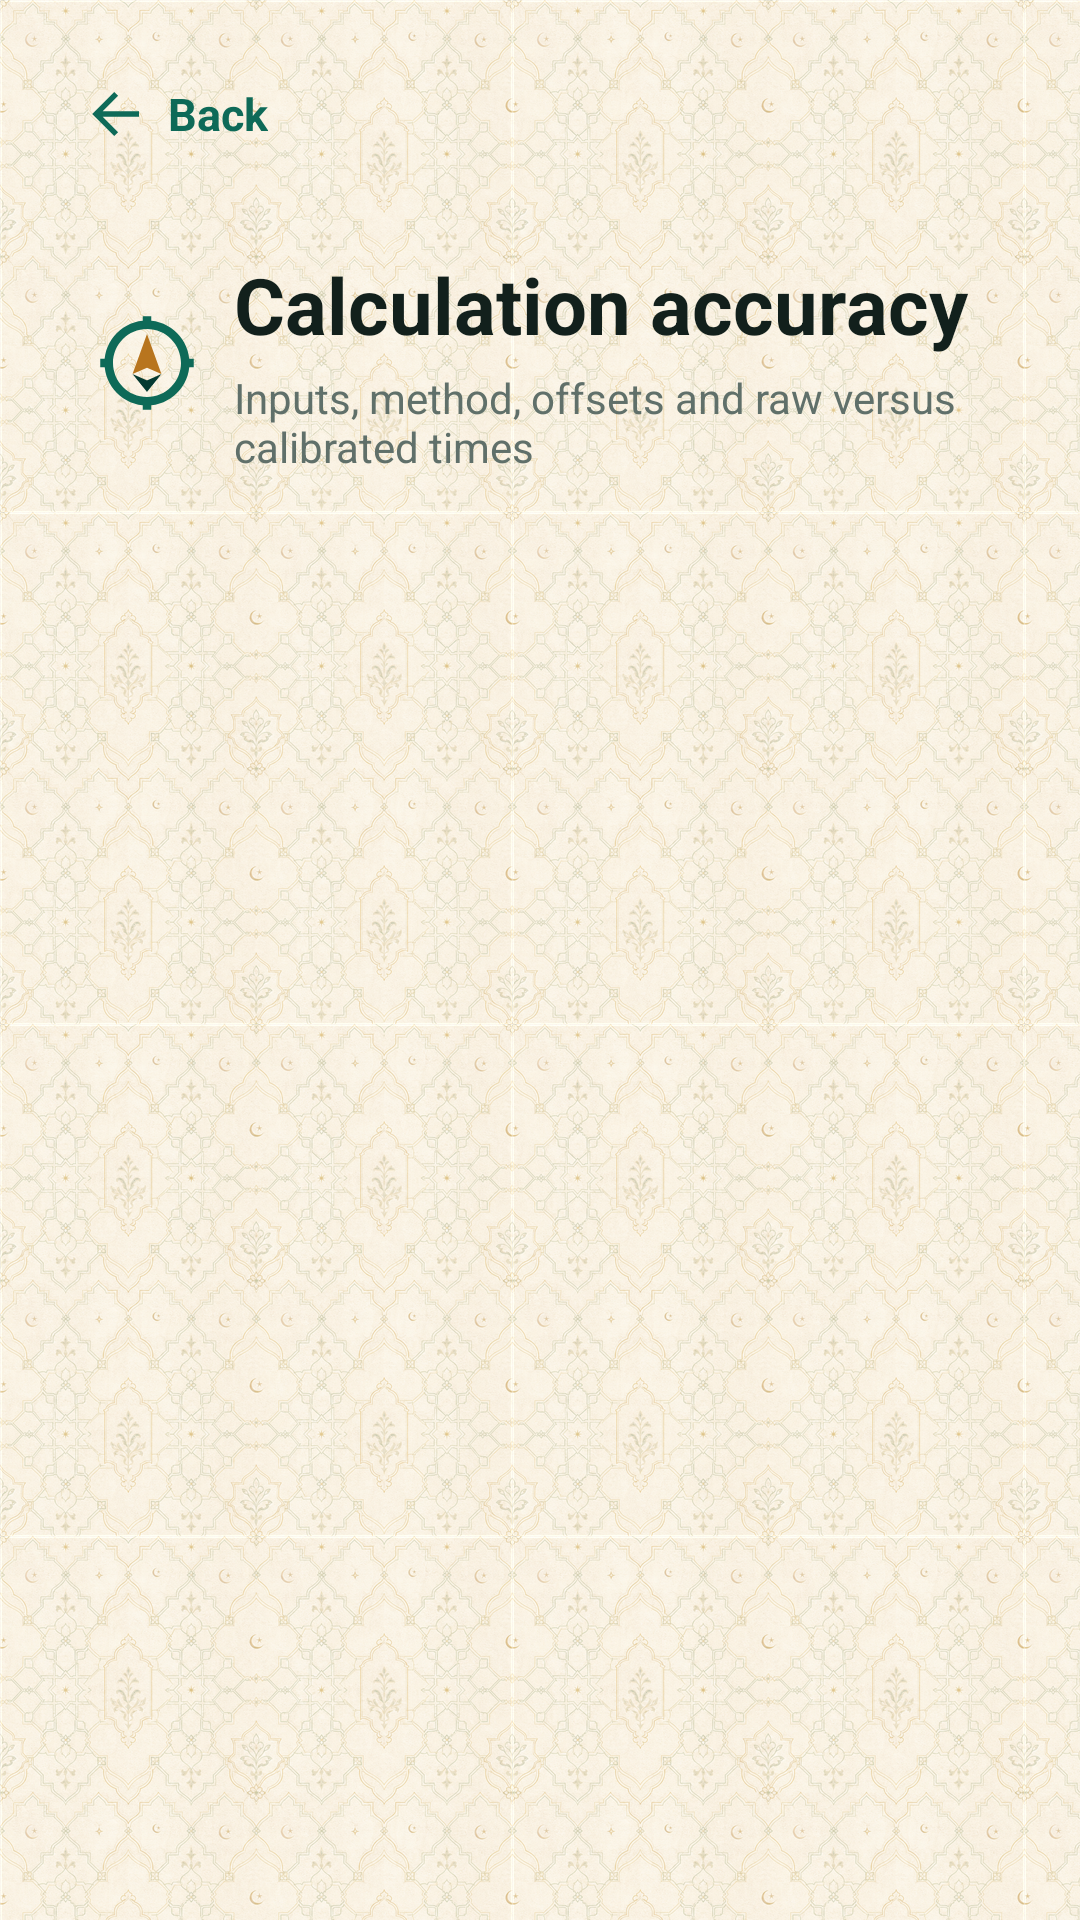

This screen was rendered from an Android layout file. Write that file and the resources it references.
<!-- AndroidManifest.xml: application theme AppTheme -->
<!-- res/layout/activity_accuracy.xml -->
<ScrollView xmlns:android="http://schemas.android.com/apk/res/android"
    android:id="@+id/accuracyRoot"
    android:layout_width="match_parent"
    android:layout_height="match_parent"
    android:background="@drawable/app_background_texture"
    android:fillViewport="true">

    <LinearLayout
        android:layout_width="match_parent"
        android:layout_height="wrap_content"
        android:orientation="vertical"
        android:padding="16dp">

        <LinearLayout
            android:id="@+id/backButton"
            android:layout_width="wrap_content"
            android:layout_height="44dp"
            android:clickable="true"
            android:contentDescription="@string/back"
            android:focusable="true"
            android:foreground="?android:attr/selectableItemBackground"
            android:gravity="center_vertical"
            android:orientation="horizontal"
            android:paddingStart="12dp"
            android:paddingEnd="12dp">

            <ImageView
                android:layout_width="22dp"
                android:layout_height="22dp"
                android:contentDescription="@null"
                android:importantForAccessibility="no"
                android:src="@drawable/ic_back" />

            <TextView
                android:layout_width="wrap_content"
                android:layout_height="wrap_content"
                android:layout_marginStart="6dp"
                android:text="@string/back"
                android:textColor="@color/color_primary"
                android:textSize="15sp"
                android:textStyle="bold" />
        </LinearLayout>

        <LinearLayout
            android:layout_width="match_parent"
            android:layout_height="wrap_content"
            android:layout_marginTop="8dp"
            android:background="@drawable/action_tile_background"
            android:gravity="center_vertical"
            android:orientation="horizontal"
            android:padding="16dp">

            <ImageView
                android:layout_width="34dp"
                android:layout_height="34dp"
                android:contentDescription="@null"
                android:importantForAccessibility="no"
                android:src="@drawable/ic_qibla" />

            <LinearLayout
                android:layout_width="0dp"
                android:layout_height="wrap_content"
                android:layout_marginStart="12dp"
                android:layout_weight="1"
                android:orientation="vertical">

                <TextView
                    android:layout_width="match_parent"
                    android:layout_height="wrap_content"
                    android:text="@string/accuracy_title"
                    android:textColor="@color/color_text"
                    android:textSize="26sp"
                    android:textStyle="bold" />

                <TextView
                    android:layout_width="match_parent"
                    android:layout_height="wrap_content"
                    android:layout_marginTop="4dp"
                    android:text="@string/accuracy_subtitle"
                    android:textColor="@color/color_muted"
                    android:textSize="14sp" />
            </LinearLayout>
        </LinearLayout>

        <LinearLayout
            android:id="@+id/accuracyList"
            android:layout_width="match_parent"
            android:layout_height="wrap_content"
            android:layout_marginTop="14dp"
            android:orientation="vertical" />
    </LinearLayout>
</ScrollView>
<!-- resources referenced by this layout -->
<resources>
  <color name="color_muted">#60706A</color>
  <color name="color_primary">#0E6A58</color>
  <color name="color_text">#12201C</color>
  <!-- drawable app_background_texture (drawable) -->
  <bitmap xmlns:android="http://schemas.android.com/apk/res/android"
      android:dither="true"
      android:src="@drawable/islamic_texture_tile"
      android:tileMode="repeat" />
  <!-- drawable ic_back (drawable) -->
  <vector xmlns:android="http://schemas.android.com/apk/res/android"
      android:width="24dp"
      android:height="24dp"
      android:viewportWidth="24"
      android:viewportHeight="24">
      <path
          android:fillColor="@color/color_primary"
          android:pathData="M20,11L6.8,11l5.6,-5.6L11,4 3,12l8,8 1.4,-1.4L6.8,13H20z" />
  </vector>
  <!-- drawable ic_qibla (drawable) -->
  <vector xmlns:android="http://schemas.android.com/apk/res/android"
      android:width="24dp"
      android:height="24dp"
      android:viewportWidth="24"
      android:viewportHeight="24">
      <path
          android:fillColor="@color/color_primary"
          android:pathData="M12,2C6.48,2 2,6.48 2,12s4.48,10 10,10 10,-4.48 10,-10S17.52,2 12,2zM12,20c-4.41,0 -8,-3.59 -8,-8s3.59,-8 8,-8 8,3.59 8,8 -3.59,8 -8,8z" />
      <path
          android:fillColor="@color/color_accent"
          android:pathData="M12,5.2l3.4,9.4 -3.4,-1.5 -3.4,1.5z" />
      <path
          android:fillColor="@color/color_primary_dark"
          android:pathData="M8.6,14.6l3.4,4.2 3.4,-4.2 -3.4,1.5z" />
      <path
          android:fillColor="@color/color_primary"
          android:pathData="M11,1h2v3h-2zM11,20h2v3h-2zM20,11h3v2h-3zM1,11h3v2h-3z" />
  </vector>
  <string name="accuracy_subtitle">Inputs, method, offsets and raw versus calibrated times</string>
  <string name="accuracy_title">Calculation accuracy</string>
  <string name="back">Back</string>
  <style name="AppTheme" parent="@android:style/Theme.Material.Light.NoActionBar">
          <item name="android:fontFamily">sans-serif</item>
          <item name="android:windowBackground">@drawable/app_background_texture</item>
          <item name="android:colorAccent">@color/color_primary</item>
          <item name="android:navigationBarColor">@color/color_background</item>
          <item name="android:statusBarColor">@color/color_background</item>
          <item name="android:windowLightStatusBar">true</item>
      </style>
  <!-- drawable islamic_texture_tile: png bitmap (drawable-night-nodpi, 4157 bytes) -->
  <color name="color_accent">#B8751E</color>
  <color name="color_primary_dark">#053A31</color>
  <color name="color_background">#F4F6F0</color>
</resources>
